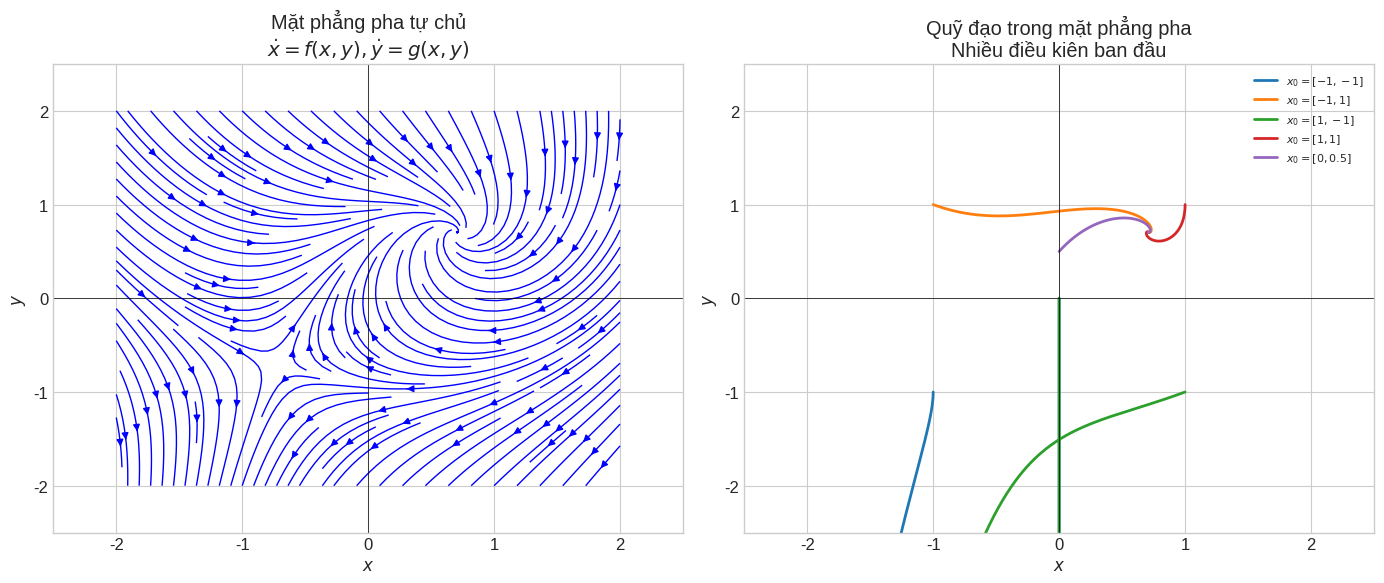

This figure's Python source: (Note: this script raises an exception after producing the figure.)
#!/usr/bin/env python3
"""
Generate educational images for Chapter 05 lessons
Lessons 05-01 to 05-10: Nonlinear ODEs and Stability
"""

import numpy as np
import matplotlib.pyplot as plt
from scipy.integrate import odeint

plt.style.use('seaborn-v0_8-whitegrid')
plt.rcParams['figure.figsize'] = (12, 8)
plt.rcParams['font.size'] = 12

IMG_PATH = '/Users/nguyenlelinh/teaching/differential-equation-self-learning/img/chapter_img/chapter05/'

# =============================================================================
# 05-01: Autonomous Phase Plane
# =============================================================================
fig1, axes1 = plt.subplots(1, 2, figsize=(14, 6))

# Left: Phase plane with nullclines
ax1 = axes1[0]
x = np.linspace(-2, 2, 200)
y = np.linspace(-2, 2, 200)
X, Y = np.meshgrid(x, y)

# dx/dt = y - x, dy/dt = 1 - x^2 - y^2 (Duffing-like)
U = Y - X
V = 1 - X**2 - Y**2

ax1.streamplot(x, y, U, V, density=1.5, color='blue', linewidth=1)
ax1.axhline(y=0, color='black', linewidth=0.5)
ax1.axvline(x=0, color='black', linewidth=0.5)
ax1.set_xlabel('$x$')
ax1.set_ylabel('$y$')
ax1.set_title('Mặt phẳng pha tự chủ\n$\\dot{x} = f(x,y), \\dot{y} = g(x,y)$')
ax1.set_xlim(-2.5, 2.5)
ax1.set_ylim(-2.5, 2.5)

# Right: Trajectories
ax2 = axes1[1]
def sys(state, t):
    x, y = state
    return [y - x, 1 - x**2 - y**2]

for x0 in [[-1, -1], [-1, 1], [1, -1], [1, 1], [0, 0.5]]:
    sol = odeint(sys, x0, np.linspace(0, 5, 500))
    ax2.plot(sol[:, 0], sol[:, 1], linewidth=2, label=f'$x_0={x0}$')

ax2.axhline(y=0, color='black', linewidth=0.5)
ax2.axvline(x=0, color='black', linewidth=0.5)
ax2.set_xlabel('$x$')
ax2.set_ylabel('$y$')
ax2.set_title('Quỹ đạo trong mặt phẳng pha\nNhiều điều kiên ban đầu')
ax2.legend(loc='upper right', fontsize=8)
ax2.set_xlim(-2.5, 2.5)
ax2.set_ylim(-2.5, 2.5)

plt.tight_layout()
plt.savefig(IMG_PATH + '05_01_autonomous_phase_plane.svg', dpi=150, bbox_inches='tight')
plt.close()

# =============================================================================
# 05-02: Equilibria and Linearization
# =============================================================================
fig2, axes2 = plt.subplots(1, 2, figsize=(14, 6))

# Left: Equilibrium points
ax1 = axes2[0]
x = np.linspace(-2, 2, 200)
y = np.linspace(-2, 2, 200)
X, Y = np.meshgrid(x, y)

# Example: Lotka-Volterra
U = X * (1 - Y)
V = Y * (X - 0.5)

ax1.streamplot(x, y, U, V, density=1.2, color='blue', linewidth=1)
ax1.scatter([0, 0.5, 1], [0, 0, 1], color='red', s=100, zorder=5)
ax1.annotate('(0,0)', (0, 0), textcoords="offset points", xytext=(5, -15), fontsize=10)
ax1.annotate('(0.5,0)', (0.5, 0), textcoords="offset points", xytext=(5, -15), fontsize=10)
ax1.annotate('(1,1)', (1, 1), textcoords="offset points", xytext=(5, -15), fontsize=10)
ax1.set_xlabel('$x$')
ax1.set_ylabel('$y$')
ax1.set_title('Các điểm cân bằng\n$\\dot{x} = x(1-y), \\dot{y} = y(x-0.5)$')
ax1.set_xlim(-0.5, 2)
ax1.set_ylim(-0.5, 2)

# Right: Linearization
ax2 = axes2[1]
# Show Jacobian at equilibrium
x = np.linspace(-1, 1.5, 200)
y = np.linspace(-1, 1.5, 200)
X, Y = np.meshgrid(x, y)

# Linearized at (1,1): A = [[-1, -1], [1, 0]]
U = -X - Y + 2
V = X - 1

ax2.streamplot(x, y, U, V, density=1.2, color='blue', linewidth=1)
ax2.scatter([1], [1], color='red', s=100, zorder=5)
ax2.set_xlabel('$x$')
ax2.set_ylabel('$y$')
ax2.set_title(r'Tuyến tính hóa: dx = A dx')
ax2.set_xlim(-0.5, 1.5)
ax2.set_ylim(-0.5, 1.5)

plt.tight_layout()
plt.savefig(IMG_PATH + '05_02_equilibria_linearization.svg', dpi=150, bbox_inches='tight')
plt.close()

# =============================================================================
# 05-03: Stability Classification
# =============================================================================
fig3, axes3 = plt.subplots(2, 3, figsize=(15, 10))

systems = [
    (np.array([[-1, 0], [0, -1]]), 'Ổn định (Sink)', 'blue'),
    (np.array([[1, 0], [0, 1]]), 'Không ổn định (Source)', 'red'),
    (np.array([[-1, 0], [0, 1]]), 'Yên ngựa (Saddle)', 'green'),
    (np.array([[0, 1], [-1, 0]]), 'Trung tâm (Center)', 'blue'),
    (np.array([[-0.3, 1], [-1, -0.3]]), 'Xoắn ốc ổn định', 'blue'),
    (np.array([[0.3, 1], [-1, 0.3]]), 'Xoắn ốc không ổn định', 'red'),
]

for idx, (A, title, color) in enumerate(systems):
    ax = axes3[idx // 3, idx % 3]
    x = np.linspace(-2, 2, 15)
    y = np.linspace(-2, 2, 15)
    X, Y = np.meshgrid(x, y)
    U = A[0,0]*X + A[0,1]*Y
    V = A[1,0]*X + A[1,1]*Y
    ax.quiver(X, Y, U, V, np.sqrt(U**2+V**2), cmap=color, scale=20)
    ax.set_xlabel('$x$')
    ax.set_ylabel('$y$')
    ax.set_title(title)
    ax.set_aspect('equal')
    ax.set_xlim(-2.5, 2.5)
    ax.set_ylim(-2.5, 2.5)

plt.tight_layout()
plt.savefig(IMG_PATH + '05_03_stability_classification.svg', dpi=150, bbox_inches='tight')
plt.close()

# =============================================================================
# 05-04: Lyapunov Stability
# =============================================================================
fig4, axes4 = plt.subplots(1, 2, figsize=(14, 6))

# Left: Lyapunov function
ax1 = axes4[0]
x = np.linspace(-2, 2, 200)
y = np.linspace(-2, 2, 200)
X, Y = np.meshgrid(x, y)

V = X**2 + Y**2
contour = ax1.contour(X, Y, V, levels=10, cmap='viridis')
ax1.clabel(contour, inline=True, fontsize=8, fmt='%.1f')
ax1.set_xlabel('$x$')
ax1.set_ylabel('$y$')
ax1.set_title('Hàm Lyapunov: $V(x,y) = x^2 + y^2$\n$\\dot{V} \\leq 0$')
ax1.set_xlim(-2.5, 2.5)
ax1.set_ylim(-2.5, 2.5)

# Right: V decreasing
ax2 = axes4[1]
def sys(state, t):
    x, y = state
    return [-y - x*(x**2 + y**2), x - y*(x**2 + y**2)]

t = np.linspace(0, 5, 500)
sol = odeint(sys, [1, 1], t)
V = sol[:, 0]**2 + sol[:, 1]**2

ax2.plot(t, V, 'b-', linewidth=2)
ax2.axhline(y=0, color='red', linestyle='--', linewidth=1)
ax2.set_xlabel('$t$')
ax2.set_ylabel('$V(x,y)$')
ax2.set_title('$V$ giảm dần theo thời gian\n$\\Rightarrow$ ổn định')
ax2.set_xlim(-0.5, 5.5)

plt.tight_layout()
plt.savefig(IMG_PATH + '05_04_lyapunov_stability.svg', dpi=150, bbox_inches='tight')
plt.close()

# =============================================================================
# 05-05: Limit Cycles
# =============================================================================
fig5, axes5 = plt.subplots(1, 2, figsize=(14, 6))

# Van der Pol oscillator
ax1 = axes5[0]
def vdp(state, t):
    x, y = state
    return [y, mu*(1 - x**2)*y - x]

for mu in [0.5, 1, 2]:
    t = np.linspace(0, 10, 500)
    sol = odeint(vdp, [2, 0], t)
    ax1.plot(sol[:, 0], sol[:, 1], linewidth=2, label=f'$\mu = {mu}$')

ax1.set_xlabel('$x$')
ax1.set_ylabel('$y$')
ax1.set_title('Dao động Van der Pol\nChu trình giới hạn')
ax1.legend()
ax1.set_xlim(-3, 3)
ax1.set_ylim(-4, 4)

# Limit cycle formation
ax2 = axes5[1]
t = np.linspace(0, 20, 1000)
for x0 in [[0.1, 0], [0.5, 0], [1, 0], [2, 0], [3, 0]]:
    sol = odeint(vdp, x0, t)
    ax2.plot(sol[:, 0], sol[:, 1], linewidth=1.5, alpha=0.7)

ax2.set_xlabel('$x$')
ax2.set_ylabel('$y$')
ax2.set_title('Hội tụ về chu trình giới hạn\nTừ nhiều điều kiên ban đầu')
ax2.set_xlim(-3, 3)
ax2.set_ylim(-4, 4)

plt.tight_layout()
plt.savefig(IMG_PATH + '05_05_limit_cycles.svg', dpi=150, bbox_inches='tight')
plt.close()

# =============================================================================
# 05-06: Bifurcations
# =============================================================================
fig6, axes6 = plt.subplots(1, 3, figsize=(15, 5))

# Saddle-node
ax1 = axes6[0]
mu_vals = [-1, 0, 1]
for mu in mu_vals:
    x = np.linspace(-2, 2, 200)
    y = mu - x**2
    ax1.plot(x, y, linewidth=2, label=f'$\mu = {mu}$')

ax1.axhline(y=0, color='black', linewidth=0.5)
ax1.set_xlabel('$x$')
ax1.set_ylabel('dx/dt')
ax1.set_title('Điểm rẽ yên-ngựa\n$\dot{x} = \mu - x^2$')
ax1.legend()

# Transcritical
ax2 = axes6[1]
for mu in mu_vals:
    x = np.linspace(-2, 2, 200)
    y = mu*x - x**2
    ax2.plot(x, y, linewidth=2, label=f'$\mu = {mu}$')

ax2.axhline(y=0, color='black', linewidth=0.5)
ax2.set_xlabel('$x$')
ax2.set_ylabel('$\dot{x}$')
ax2.set_title('Điểm rẽ xuyên suốt\n$\dot{x} = \mu x - x^2$')
ax2.legend()

# Pitchfork
ax3 = axes6[2]
for mu in mu_vals:
    x = np.linspace(-2, 2, 200)
    y = mu*x - x**3
    ax3.plot(x, y, linewidth=2, label=f'$\mu = {mu}$')

ax3.axhline(y=0, color='black', linewidth=0.5)
ax3.set_xlabel('$x$')
ax3.set_ylabel('$\dot{x}$')
ax3.set_title('Điểm rẽ nhánh ba\n$\dot{x} = \mu x - x^3$')
ax3.legend()

plt.tight_layout()
plt.savefig(IMG_PATH + '05_06_bifurcations.svg', dpi=150, bbox_inches='tight')
plt.close()

# =============================================================================
# 05-07: Predator-Prey
# =============================================================================
fig7, axes7 = plt.subplots(1, 2, figsize=(14, 6))

# Lotka-Volterra
ax1 = axes7[0]
def lv(state, t):
    x, y = state
    return [x*(1 - 0.5*y), y*(0.5*x - 1)]

t = np.linspace(0, 10, 500)
for x0 in [[0.5, 0.5], [1, 1], [2, 2]]:
    sol = odeint(lv, x0, t)
    ax1.plot(sol[:, 0], sol[:, 1], linewidth=2, label=f'$x_0={x0}$')

ax1.set_xlabel('Con mồi ($x$)')
ax1.set_ylabel('Kẻ săn mồi ($y$)')
ax1.set_title('Mô hình Lotka-Volterra\nDao động tuần hoàn')
ax1.legend()
ax1.set_xlim(0, 3)
ax1.set_ylim(0, 3)

# With damping
ax2 = axes7[1]
def lv_damped(state, t):
    x, y = state
    return [x*(1 - 0.5*y) - 0.1*x, y*(0.5*x - 1) - 0.1*y]

for x0 in [[0.5, 0.5], [1, 1], [2, 2]]:
    sol = odeint(lv_damped, x0, t)
    ax2.plot(sol[:, 0], sol[:, 1], linewidth=2, label=f'$x_0={x0}$')

ax2.set_xlabel('Con mồi ($x$)')
ax2.set_ylabel('Kẻ săn mồi ($y$)')
ax2.set_title('Với damping\nHướng tới điểm cân bằng')
ax2.legend()
ax2.set_xlim(0, 3)
ax2.set_ylim(0, 3)

plt.tight_layout()
plt.savefig(IMG_PATH + '05_07_predator_prey.svg', dpi=150, bbox_inches='tight')
plt.close()

# =============================================================================
# 05-08: Competing Species
# =============================================================================
fig8, axes8 = plt.subplots(1, 2, figsize=(14, 6))

# Competition model
ax1 = axes8[0]
def comp(state, t):
    x, y = state
    return [x*(1 - x - 0.5*y), y*(1 - 0.5*x - y)]

for x0 in [[0.2, 0.2], [0.5, 0.5], [1, 0.2], [0.2, 1]]:
    sol = odeint(comp, x0, t)
    ax1.plot(sol[:, 0], sol[:, 1], linewidth=2, label=f'$x_0={x0}$')

ax1.set_xlabel('$x_1$')
ax1.set_ylabel('$x_2$')
ax1.set_title('Cạnh tranh: $\\dot{x}_1 = x_1(1-x_1-0.5x_2), \\dot{x}_2 = x_2(1-0.5x_1-x_2)$')
ax1.legend()
ax1.set_xlim(0, 1.5)
ax1.set_ylim(0, 1.5)

# Phase portrait
ax2 = axes8[1]
x = np.linspace(0, 1.5, 100)
y = np.linspace(0, 1.5, 100)
X, Y = np.meshgrid(x, y)
U = X*(1 - X - 0.5*Y)
V = Y*(1 - 0.5*X - Y)

ax2.streamplot(x, y, U, V, density=1.5, color='blue', linewidth=1)
ax2.set_xlabel('$x_1$')
ax2.set_ylabel('$x_2$')
ax2.set_title('Trường vector cạnh tranh\nHai loài cạnh tranh')
ax2.set_xlim(0, 1.5)
ax2.set_ylim(0, 1.5)

plt.tight_layout()
plt.savefig(IMG_PATH + '05_08_competing_species.svg', dpi=150, bbox_inches='tight')
plt.close()

# =============================================================================
# 05-09: Introduction to Chaos
# =============================================================================
fig9, axes9 = plt.subplots(1, 2, figsize=(14, 6))

# Lorenz system
ax1 = axes9[0]
def lorenz(state, t):
    x, y, z = state
    sigma = 10
    rho = 28
    beta = 8/3
    return [sigma*(y - x), x*(rho - z) - y, x*y - beta*z]

t = np.linspace(0, 10, 2000)
sol = odeint(lorenz, [1, 1, 1], t)

ax1.plot(sol[:, 0], sol[:, 2], 'b-', linewidth=0.5)
ax1.set_xlabel('$x$')
ax1.set_ylabel('$z$')
ax1.set_title('Hỗn loạn Lorenz\nQuỹ đạo hỗn loạn')
ax1.set_xlim(-20, 20)
ax1.set_ylim(0, 50)

# Sensitivity
ax2 = axes9[1]
for eps in [0.01, 0.001]:
    sol1 = odeint(lorenz, [1, 1, 1], t)
    sol2 = odeint(lorenz, [1+eps, 1, 1], t)
    diff = np.sqrt((sol1[:, 0]-sol2[:, 0])**2 + (sol1[:, 1]-sol2[:, 1])**2 + (sol1[:, 2]-sol2[:, 2])**2)
    ax2.semilogy(t, diff, linewidth=2, label=f'$\epsilon = {eps}$')

ax2.set_xlabel('$t$')
ax2.set_ylabel('Khoảng cách')
ax2.set_title('Nhạy cảm với điều kiên ban đầu\nHiệu ứng cánh bướm')
ax2.legend()

plt.tight_layout()
plt.savefig(IMG_PATH + '05_09_introduction_chaos.svg', dpi=150, bbox_inches='tight')
plt.close()

# =============================================================================
# 05-10: SIR Epidemiology
# =============================================================================
fig10, axes10 = plt.subplots(1, 2, figsize=(14, 6))

# SIR model
ax1 = axes10[0]
def sir(state, t):
    S, I, R = state
    beta = 0.5
    gamma = 0.2
    return [-beta*S*I, beta*S*I - gamma*I, gamma*I]

t = np.linspace(0, 30, 500)
sol = odeint(sir, [99, 1, 0], t)

ax1.plot(t, sol[:, 0], 'b-', linewidth=2, label='$S$ (Susceptible)')
ax1.plot(t, sol[:, 1], 'r-', linewidth=2, label='$I$ (Infectious)')
ax1.plot(t, sol[:, 2], 'g-', linewidth=2, label='$R$ (Recovered)')
ax1.set_xlabel('$t$')
ax1.set_ylabel('Dân số')
ax1.set_title('Mô hình SIR\n$\dot{S} = -\\beta SI, \\dot{I} = \\beta SI - \\gamma I, \\dot{R} = \\gamma I$')
ax1.legend()
ax1.set_xlim(-1, 31)

# Phase plane S-I
ax2 = axes10[1]
ax2.plot(sol[:, 0], sol[:, 1], 'b-', linewidth=2)
ax2.set_xlabel('$S$')
ax2.set_ylabel('$I$')
ax2.set_title('Mặt phẳng pha S-I\nDịch bệnh')
ax2.set_xlim(0, 100)
ax2.set_ylim(0, 50)

plt.tight_layout()
plt.savefig(IMG_PATH + '05_10_sir_epidemiology.svg', dpi=150, bbox_inches='tight')
plt.close()

print("Generated images for Chapter 05:")
print("  05_01_autonomous_phase_plane.svg")
print("  05_02_equilibria_linearization.svg")
print("  05_03_stability_classification.svg")
print("  05_04_lyapunov_stability.svg")
print("  05_05_limit_cycles.svg")
print("  05_06_bifurcations.svg")
print("  05_07_predator_prey.svg")
print("  05_08_competing_species.svg")
print("  05_09_introduction_chaos.svg")
print("  05_10_sir_epidemiology.svg")
